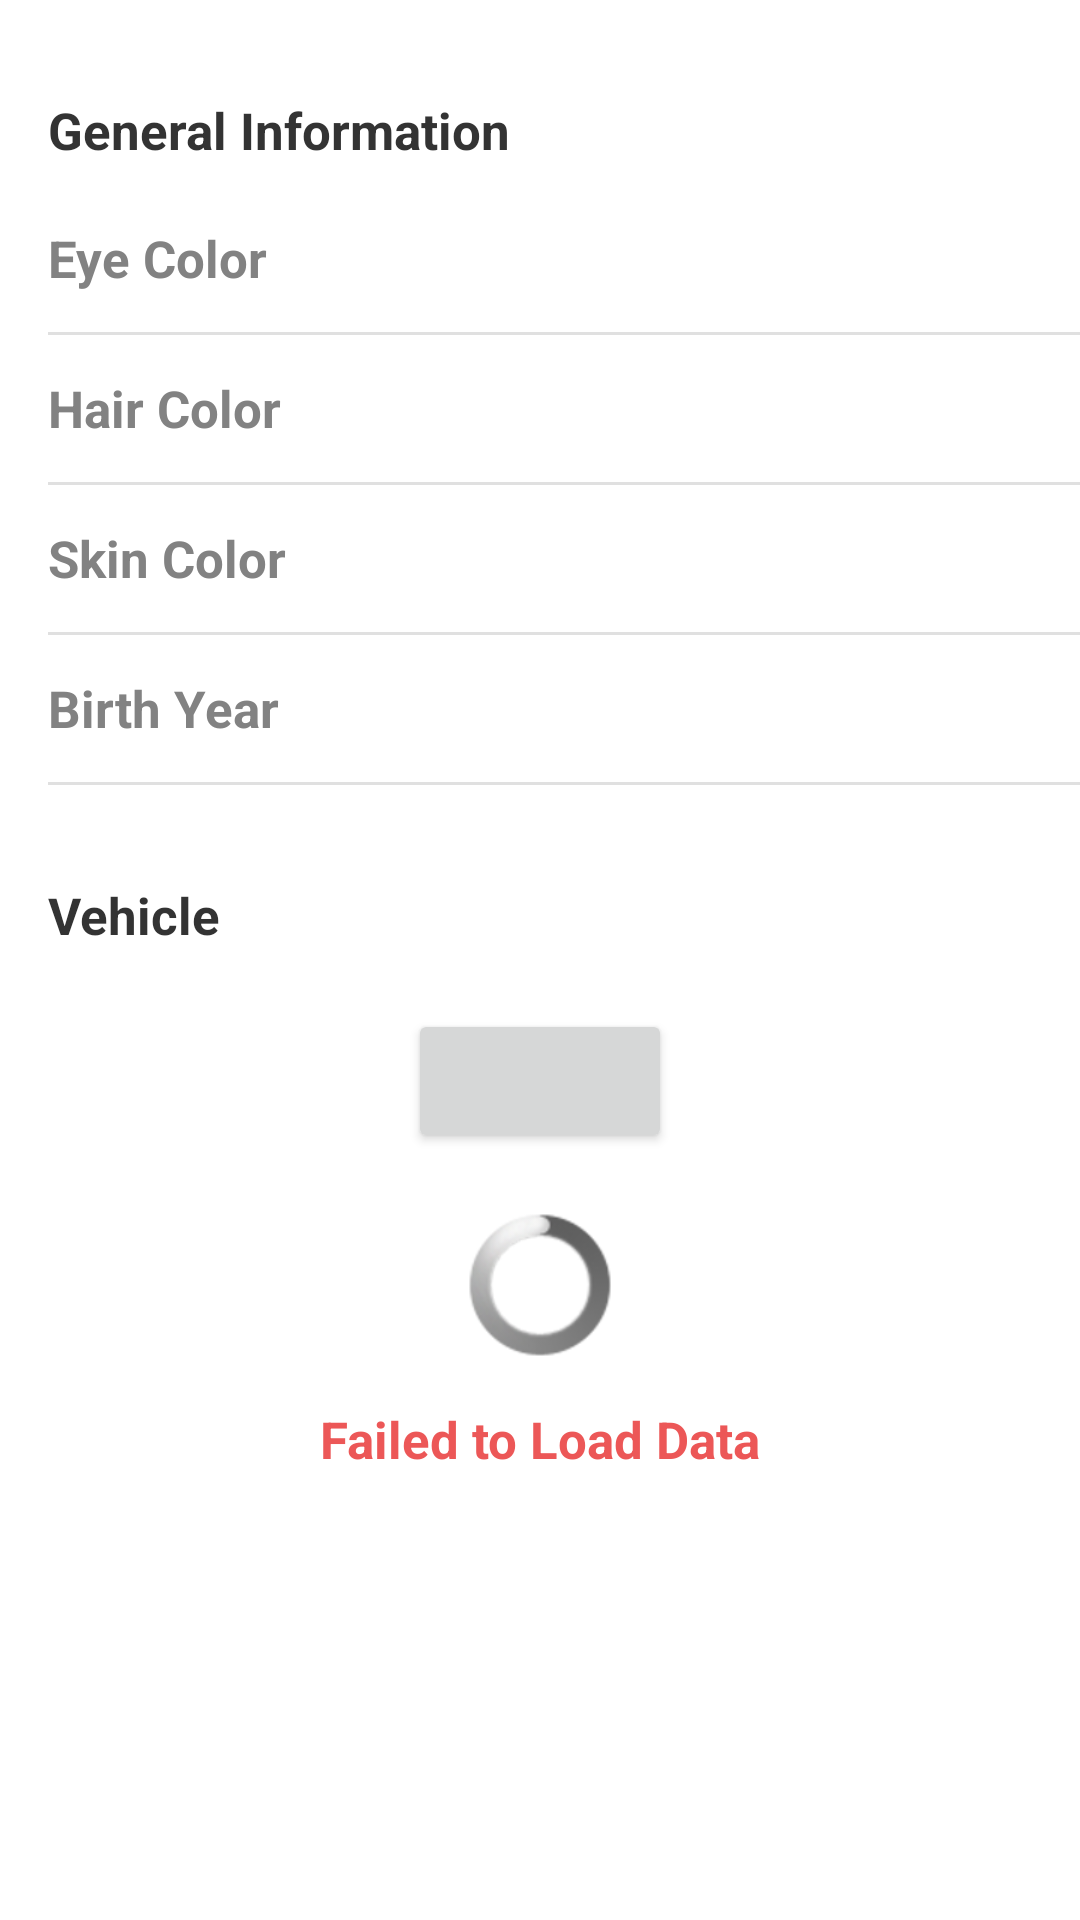

The Android layout XML behind this screen, and the referenced resources:
<!-- AndroidManifest.xml: application theme Theme.RavnChallenge -->
<!-- res/layout/fragment_person.xml -->
<?xml version="1.0" encoding="utf-8"?>
<LinearLayout xmlns:android="http://schemas.android.com/apk/res/android"
    xmlns:tools="http://schemas.android.com/tools"
    android:layout_width="match_parent"
    android:layout_height="match_parent"
    android:orientation="vertical"
    tools:context=".ui.PersonFragment">

    <LinearLayout
        android:id="@+id/detail_person"
        android:layout_width="match_parent"
        android:layout_height="wrap_content"
        android:orientation="vertical">

        <TextView
            android:layout_width="wrap_content"
            android:layout_height="wrap_content"
            android:text="@string/general_information"
            android:textSize="17sp"
            android:textStyle="bold"
            android:textColor="@color/text_dark"
            android:layout_marginTop="32dp"
            android:layout_marginStart="16dp"/>

        <LinearLayout
            android:layout_width="match_parent"
            android:layout_height="49dp"
            android:layout_marginTop="7dp"
            android:paddingHorizontal="16dp"
            android:gravity="center_vertical"
            android:orientation="horizontal">

            <TextView
                android:layout_width="wrap_content"
                android:layout_height="wrap_content"
                android:text="@string/eye_color"
                android:textSize="17sp"
                android:textColor="@color/text_light"
                android:textStyle="bold"/>
            <TextView
                android:id="@+id/eye_color"
                android:layout_width="wrap_content"
                android:layout_height="wrap_content"
                tools:text="@string/eye_color"
                android:layout_weight="1"
                android:gravity="end"
                android:textSize="17sp"
                android:textColor="@color/text_dark"
                android:textStyle="bold"/>

        </LinearLayout>

        <View
            android:layout_width="match_parent"
            android:layout_marginStart="16dp"
            android:layout_height="1dp"
            android:background="?android:attr/listDivider" />

        <LinearLayout
            android:layout_width="match_parent"
            android:layout_height="49dp"
            android:paddingHorizontal="16dp"
            android:gravity="center_vertical"
            android:orientation="horizontal">

            <TextView
                android:layout_width="wrap_content"
                android:layout_height="wrap_content"
                android:text="@string/hair_color"
                android:textSize="17sp"
                android:textColor="@color/text_light"
                android:textStyle="bold"/>
            <TextView
                android:id="@+id/hair_color"
                android:layout_width="wrap_content"
                android:layout_height="wrap_content"
                tools:text="@string/eye_color"
                android:layout_weight="1"
                android:gravity="end"
                android:textSize="17sp"
                android:textColor="@color/text_dark"
                android:textStyle="bold"/>
        </LinearLayout>
        <View
            android:layout_width="match_parent"
            android:layout_marginStart="16dp"
            android:layout_height="1dp"
            android:background="?android:attr/listDivider" />
        <LinearLayout
            android:layout_width="match_parent"
            android:layout_height="49dp"
            android:paddingHorizontal="16dp"
            android:gravity="center_vertical"
            android:orientation="horizontal">

            <TextView
                android:layout_width="wrap_content"
                android:layout_height="wrap_content"
                android:text="@string/skin_color"
                android:textSize="17sp"
                android:textColor="@color/text_light"
                android:textStyle="bold"/>
            <TextView
                android:id="@+id/skin_color"
                android:layout_width="wrap_content"
                android:layout_height="wrap_content"
                tools:text="@string/eye_color"
                android:layout_weight="1"
                android:gravity="end"
                android:textSize="17sp"
                android:textColor="@color/text_dark"
                android:textStyle="bold"/>
        </LinearLayout>
        <View
            android:layout_width="match_parent"
            android:layout_marginStart="16dp"
            android:layout_height="1dp"
            android:background="?android:attr/listDivider" />
        <LinearLayout
            android:layout_width="match_parent"
            android:layout_height="49dp"
            android:paddingHorizontal="16dp"
            android:gravity="center_vertical"
            android:orientation="horizontal">

            <TextView
                android:layout_width="wrap_content"
                android:layout_height="wrap_content"
                android:text="@string/birth_year"
                android:textSize="17sp"
                android:textColor="@color/text_light"
                android:textStyle="bold"/>
            <TextView
                android:id="@+id/birth_year"
                android:layout_width="wrap_content"
                android:layout_height="wrap_content"
                tools:text="@string/eye_color"
                android:layout_weight="1"
                android:gravity="end"
                android:textSize="17sp"
                android:textColor="@color/text_dark"
                android:textStyle="bold"/>
        </LinearLayout>
        <View
            android:layout_width="match_parent"
            android:layout_marginStart="16dp"
            android:layout_height="1dp"
            android:background="?android:attr/listDivider" />

        <LinearLayout
            android:layout_width="match_parent"
            android:layout_height="wrap_content"
            android:orientation="vertical">

            <TextView
                android:layout_width="wrap_content"
                android:layout_height="wrap_content"
                android:text="@string/vehicle"
                android:textSize="17sp"
                android:textStyle="bold"
                android:textColor="@color/text_dark"
                android:layout_marginTop="32dp"
                android:layout_marginStart="16dp"/>

            <androidx.recyclerview.widget.RecyclerView
                android:id="@+id/rv_vehicle"
                android:layout_width="match_parent"
                android:layout_height="wrap_content"
                android:layout_marginStart="16dp"/>


        </LinearLayout>

        <LinearLayout
            android:layout_width="match_parent"
            android:layout_height="wrap_content"
            android:layout_marginTop="20dp"
            android:gravity="center">

            <Button
                android:layout_width="wrap_content"
                android:layout_height="wrap_content"
                android:textColor="@color/white"
                tools:text="Add Favorite"/>

        </LinearLayout>
    </LinearLayout>

    <ProgressBar
        android:id="@+id/prograss_bar"
        style="@android:style/Widget.ProgressBar"
        android:layout_marginTop="20dp"
        android:layout_width="match_parent"
        android:layout_height="wrap_content" />
    <LinearLayout
        android:id="@+id/error"
        android:layout_width="match_parent"
        android:layout_height="wrap_content"
        android:layout_marginTop="16dp"
        android:orientation="vertical">

        <TextView
            android:layout_width="match_parent"
            android:layout_height="wrap_content"
            android:gravity="center"
            android:text="@string/error"
            android:textColor="@color/text_emphasis"
            android:textSize="17sp"
            android:textStyle="bold" />

    </LinearLayout>



</LinearLayout>
<!-- resources referenced by this layout -->
<resources>
  <color name="text_dark">#333333</color>
  <color name="text_emphasis">#EC5757</color>
  <color name="text_light">#828282</color>
  <color name="white">#FFFFFFFF</color>
  <string name="birth_year">Birth Year</string>
  <string name="error">Failed to Load Data</string>
  <string name="eye_color">Eye Color</string>
  <string name="general_information">General Information</string>
  <string name="hair_color">Hair Color</string>
  <string name="skin_color">Skin Color</string>
  <string name="vehicle">Vehicle</string>
  <style name="Theme.RavnChallenge" parent="Theme.MaterialComponents.DayNight.DarkActionBar">
          
          <item name="colorPrimary">@color/black</item>
          <item name="colorPrimaryVariant">@color/purple_700</item>
          <item name="colorOnPrimary">@color/white</item>
          
          <item name="colorSecondary">@color/teal_200</item>
          <item name="colorSecondaryVariant">@color/teal_700</item>
          <item name="colorOnSecondary">@color/black</item>
          
          <item name="android:statusBarColor" tools:targetApi="l">?attr/colorPrimaryVariant</item>
          
      </style>
  <color name="black">#FF000000</color>
  <color name="purple_700">#FF3700B3</color>
  <color name="teal_200">#FF03DAC5</color>
  <color name="teal_700">#FF018786</color>
</resources>
